Run: headless pygame with SDL's dummy video driver; simulated clock (each Clock.tick advances the game by its frame time, no real sleeping); random seed 0; keys injected as events and as key.get_pressed() state; no mouse input; restart key SPACE tapped at the start of phases 3 and 4.
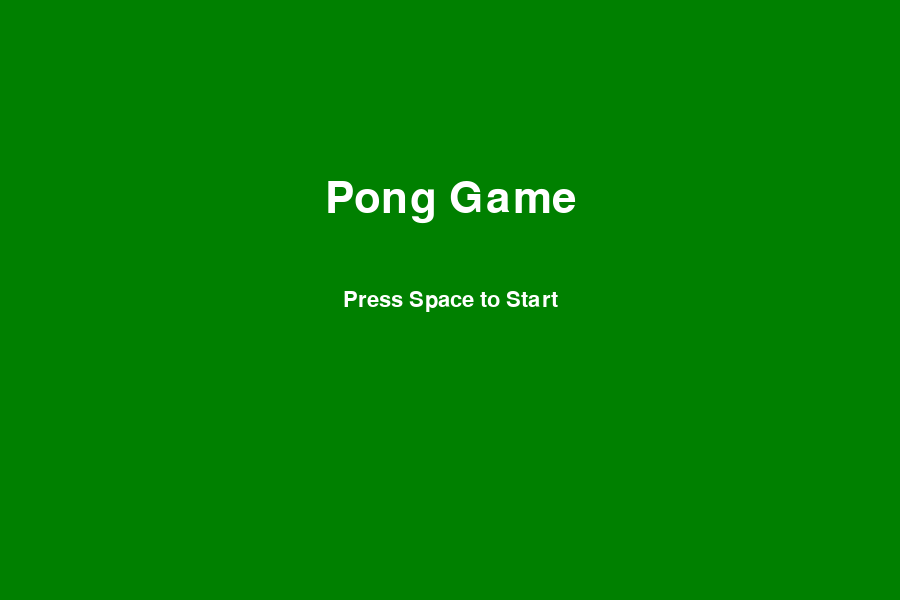
Frame 1 of 4 · flips 1–60 · no input
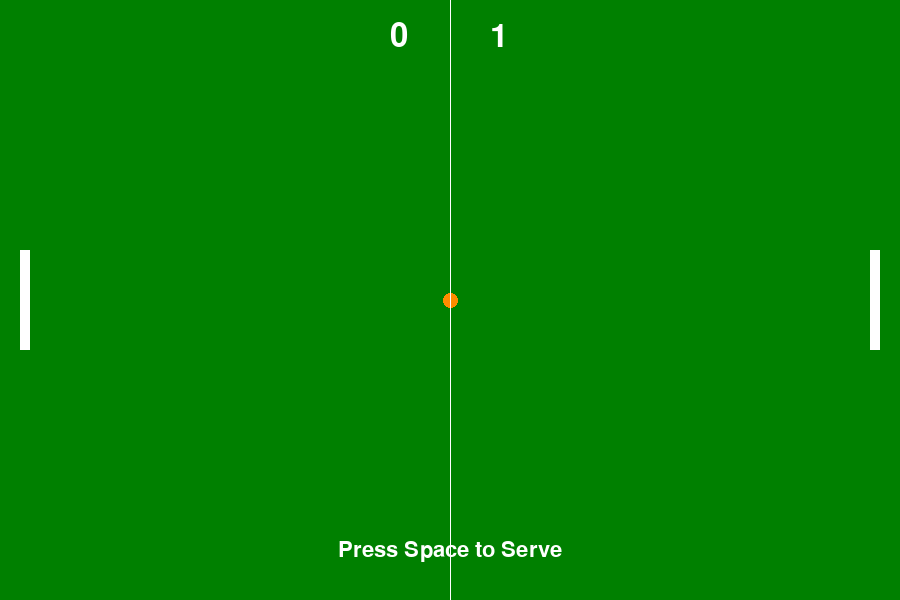
Frame 2 of 4 · flips 61–180 · tapped SPACE, RETURN · held RIGHT (→), D
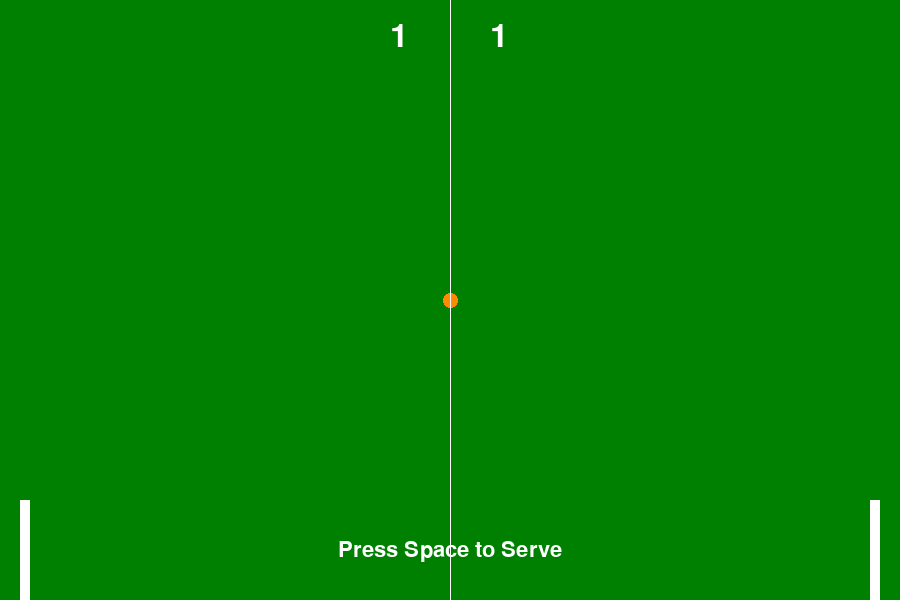
Frame 3 of 4 · flips 181–300 · tapped SPACE · held DOWN (↓), S
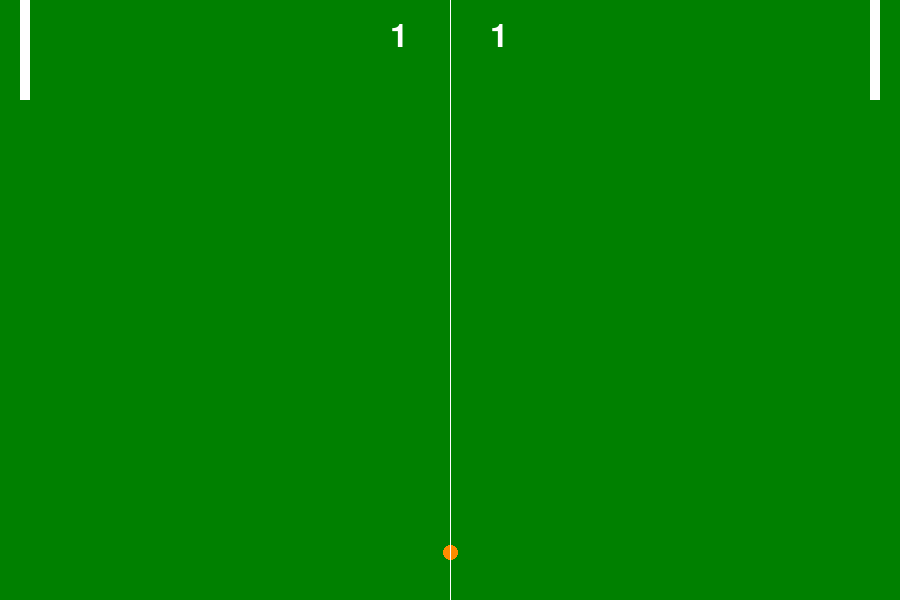
Frame 4 of 4 · flips 301–420 · tapped SPACE · held LEFT (←), A, UP (↑), W

The pygame program that drew these frames:

import pygame
import sys
import random

# 1. 初始化 Pygame
pygame.init()

# 2. 設定螢幕尺寸和顏色
SCREEN_WIDTH = 900
SCREEN_HEIGHT = 600
BG_COLOR = pygame.Color('#008000')      # 桌球綠
PADDLE_COLOR = pygame.Color('#FFFFFF')  # 白色
BALL_COLOR = pygame.Color('#FF8C00')    # 暗橘色
LINE_COLOR = pygame.Color('#FFFFFF')    # 白色
TEXT_COLOR = pygame.Color('#FFFFFF')    # 白色

# 3. 建立字體物件
title_font = pygame.font.Font(None, 64)
game_font = pygame.font.Font(None, 48)
prompt_font = pygame.font.Font(None, 32)

# 4. 建立遊戲視窗和時脈
screen = pygame.display.set_mode((SCREEN_WIDTH, SCREEN_HEIGHT))
pygame.display.set_caption("Pong")
clock = pygame.time.Clock()

# 球拍尺寸
PADDLE_WIDTH = 10
PADDLE_HEIGHT = 100

# 球尺寸
BALL_SIZE = 15

# 為遊戲物件建立 Rect
paddle_1 = pygame.Rect(20, SCREEN_HEIGHT // 2 - PADDLE_HEIGHT // 2, PADDLE_WIDTH, PADDLE_HEIGHT)
paddle_2 = pygame.Rect(SCREEN_WIDTH - 20 - PADDLE_WIDTH, SCREEN_HEIGHT // 2 - PADDLE_HEIGHT // 2, PADDLE_WIDTH, PADDLE_HEIGHT)
ball = pygame.Rect(SCREEN_WIDTH // 2 - BALL_SIZE // 2, SCREEN_HEIGHT // 2 - BALL_SIZE // 2, BALL_SIZE, BALL_SIZE)

# 球的速度
ball_speed_x = 0
ball_speed_y = 0

# 分數
player_1_score = 0
player_2_score = 0

# 遊戲狀態
game_active = False
ball_moving = False
game_over = False
winner_text = ""

# 5. 主遊戲迴圈
running = True
while running:
    # --- 事件處理 ---
    for event in pygame.event.get():
        if event.type == pygame.QUIT:
            running = False
        
        if event.type == pygame.KEYDOWN and event.key == pygame.K_SPACE:
            if not game_active:
                game_active = True
            
            if not ball_moving and game_active and not game_over:
                ball_moving = True
                ball_speed_x = 7 * random.choice((1, -1))
                ball_speed_y = 7 * random.choice((1, -1))

            if game_over:
                game_over = False
                winner_text = ""
                player_1_score = 0
                player_2_score = 0
                ball_moving = False
                ball.center = (SCREEN_WIDTH // 2, SCREEN_HEIGHT // 2)

    # --- 繪圖與邏輯 ---
    screen.fill(BG_COLOR)

    if game_active and not game_over:
        # --- 遊戲邏輯 (只有球在動的時候才更新) ---
        if ball_moving:
            ball.x += ball_speed_x
            ball.y += ball_speed_y

            if ball.top <= 0 or ball.bottom >= SCREEN_HEIGHT:
                ball_speed_y *= -1
            if ball.colliderect(paddle_1) or ball.colliderect(paddle_2):
                ball_speed_x *= -1

            if ball.left <= 0:
                player_2_score += 1
                if player_2_score >= 10:
                    winner_text = "Player 2 Wins!"
                    game_over = True
                ball.center = (SCREEN_WIDTH // 2, SCREEN_HEIGHT // 2)
                ball_moving = False

            if ball.right >= SCREEN_WIDTH:
                player_1_score += 1
                if player_1_score >= 10:
                    winner_text = "Player 1 Wins!"
                    game_over = True
                ball.center = (SCREEN_WIDTH // 2, SCREEN_HEIGHT // 2)
                ball_moving = False
        
        # --- 玩家移動 (隨時都可以) ---
        keys = pygame.key.get_pressed()
        if keys[pygame.K_w]: paddle_1.y -= 7
        if keys[pygame.K_s]: paddle_1.y += 7
        if keys[pygame.K_UP]: paddle_2.y -= 7
        if keys[pygame.K_DOWN]: paddle_2.y += 7

        if paddle_1.top <= 0: paddle_1.top = 0
        if paddle_1.bottom >= SCREEN_HEIGHT: paddle_1.bottom = SCREEN_HEIGHT
        if paddle_2.top <= 0: paddle_2.top = 0
        if paddle_2.bottom >= SCREEN_HEIGHT: paddle_2.bottom = SCREEN_HEIGHT
        
        # --- 遊戲中繪圖 ---
        pygame.draw.rect(screen, PADDLE_COLOR, paddle_1)
        pygame.draw.rect(screen, PADDLE_COLOR, paddle_2)
        pygame.draw.ellipse(screen, BALL_COLOR, ball)
        pygame.draw.aaline(screen, LINE_COLOR, (SCREEN_WIDTH // 2, 0), (SCREEN_WIDTH // 2, SCREEN_HEIGHT))
        
        player_1_text = game_font.render(f"{player_1_score}", True, TEXT_COLOR)
        screen.blit(player_1_text, (SCREEN_WIDTH // 2 - 60, 20))
        player_2_text = game_font.render(f"{player_2_score}", True, TEXT_COLOR)
        screen.blit(player_2_text, (SCREEN_WIDTH // 2 + 40, 20))

        if not ball_moving:
            prompt_surface = prompt_font.render("Press Space to Serve", True, TEXT_COLOR)
            prompt_rect = prompt_surface.get_rect(center=(SCREEN_WIDTH // 2, SCREEN_HEIGHT - 50))
            screen.blit(prompt_surface, prompt_rect)

    elif game_over:
        win_text_surface = game_font.render(winner_text, True, TEXT_COLOR)
        win_text_rect = win_text_surface.get_rect(center=(SCREEN_WIDTH // 2, SCREEN_HEIGHT // 2 - 50))
        screen.blit(win_text_surface, win_text_rect)
        
        restart_text_surface = prompt_font.render("Press Space to Restart", True, TEXT_COLOR)
        restart_text_rect = restart_text_surface.get_rect(center=(SCREEN_WIDTH // 2, SCREEN_HEIGHT // 2 + 50))
        screen.blit(restart_text_surface, restart_text_rect)
    
    else: # 如果遊戲未啟動且未結束 -> 開始畫面
        title_surface = title_font.render("Pong Game", True, TEXT_COLOR)
        title_rect = title_surface.get_rect(center=(SCREEN_WIDTH // 2, SCREEN_HEIGHT // 2 - 100))
        
        prompt_surface = prompt_font.render("Press Space to Start", True, TEXT_COLOR)
        prompt_rect = prompt_surface.get_rect(center=(SCREEN_WIDTH // 2, SCREEN_HEIGHT // 2))
        
        screen.blit(title_surface, title_rect)
        screen.blit(prompt_surface, prompt_rect)


    # --- 更新螢幕 ---
    pygame.display.flip()

    # --- 將幀率限制在 60 FPS ---
    clock.tick(60)

# 6. 退出 Pygame
pygame.quit()
sys.exit()
